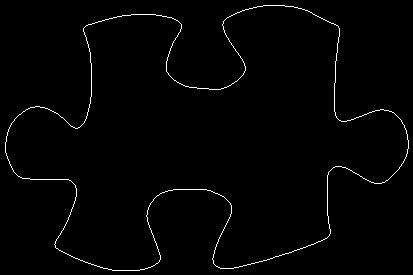

Source data for this figure (header and first rows):
84, 27
85, 26
86, 25
87, 25
88, 24
89, 24
90, 24
91, 24
92, 23
93, 23
94, 23
95, 22
96, 22
97, 22
98, 21
99, 21
100, 21
101, 21
102, 20
103, 20
104, 20
105, 19
106, 19
107, 19
108, 19
109, 18
110, 18
111, 18
112, 18
113, 17
114, 17
115, 17
116, 17
117, 16
118, 16
119, 16
120, 16
121, 16
122, 15
123, 15
124, 15
125, 15
126, 15
127, 15
128, 15
129, 15
130, 15
131, 14
132, 14
133, 14
134, 14
135, 14
136, 14
137, 14
138, 14
139, 14
140, 14
141, 14
142, 14
143, 14
144, 14
... 1,427 more rows
